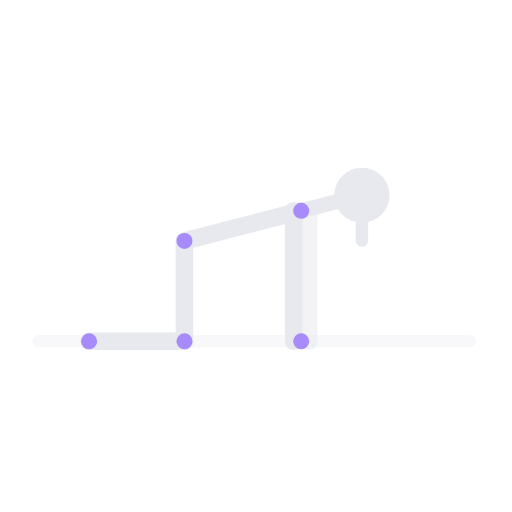
t = 0.00 s
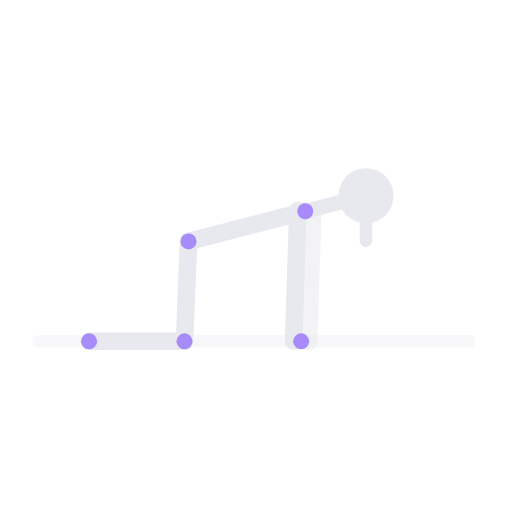
t = 0.63 s
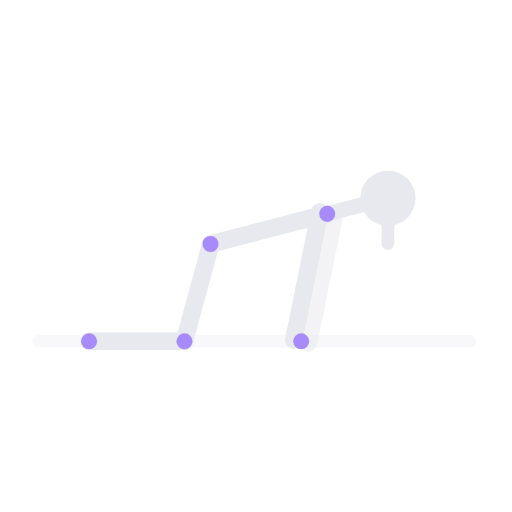
t = 1.88 s
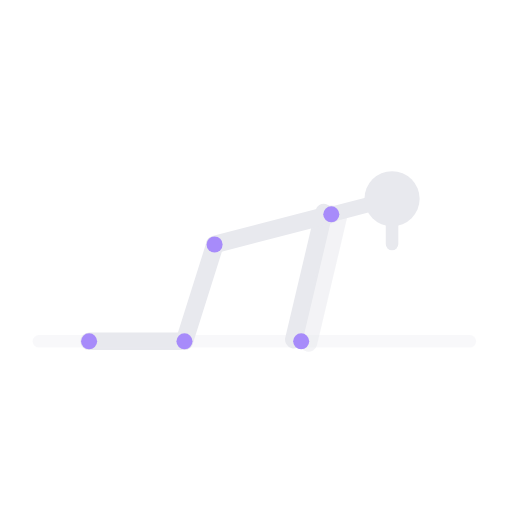
t = 2.50 s
t = 3.13 s: frame unchanged from t = 1.88 s, image omitted
t = 4.38 s: frame unchanged from t = 0.63 s, image omitted

The animated SVG that drew these frames (rendered in a browser with its animation timeline set to each time). Animation: 3 SMIL elements (animateTransform=3); one cycle of 5.00 s, repeats indefinitely.

<svg xmlns="http://www.w3.org/2000/svg" viewBox="30 74 204 204" preserveAspectRatio="xMidYMid meet" role="img" aria-label="Preparación de muñecas">
  <title>Preparación de muñecas</title>
  <line x1="103.5" y1="210.0" x2="65.5" y2="210.0" stroke="#e8e9ee" stroke-width="7" stroke-linecap="round" opacity="1.0"/>
  <line x1="45.5" y1="210.0" x2="217.2" y2="210.0" stroke="rgba(232,233,238,.3)" stroke-width="5" stroke-linecap="round" opacity="1.0"/>
  <g>
    <animateTransform attributeName="transform" type="rotate" values="0 150 210;13.3 150 210;0 150 210" keyTimes="0.00;0.50;1.00" dur="5s" repeatCount="indefinite" calcMode="spline" keySplines="0.4 0 0.6 1;0.4 0 0.6 1"/>
    <line x1="147.0" y1="210.0" x2="147.0" y2="158.0" stroke="#e8e9ee" stroke-width="7" stroke-linecap="round" opacity="1.0"/>
    <line x1="153.0" y1="210.0" x2="153.0" y2="158.0" stroke="#e8e9ee" stroke-width="7" stroke-linecap="round" opacity="0.5"/>
  </g>
  <g>
    <animateTransform attributeName="transform" type="rotate" values="0 104 210;17.5 104 210;0 104 210" keyTimes="0.00;0.50;1.00" dur="5s" repeatCount="indefinite" calcMode="spline" keySplines="0.4 0 0.6 1;0.4 0 0.6 1"/>
    <line x1="103.5" y1="170.0" x2="103.5" y2="210.0" stroke="#e8e9ee" stroke-width="7" stroke-linecap="round" opacity="1.0"/>
  </g>
  <g>
    <animateTransform attributeName="transform" type="translate" values="0.0 0.0;12.0 1.4;0.0 0.0" keyTimes="0.00;0.50;1.00" dur="5s" repeatCount="indefinite" calcMode="spline" keySplines="0.4 0 0.6 1;0.4 0 0.6 1"/>
    <line x1="150.0" y1="158.0" x2="103.5" y2="170.0" stroke="#e8e9ee" stroke-width="7" stroke-linecap="round" opacity="1.0"/>
    <line x1="150.0" y1="158.0" x2="165.5" y2="154.0" stroke="#e8e9ee" stroke-width="6" stroke-linecap="round" opacity="1.0"/>
    <circle cx="174.2" cy="151.8" r="11" fill="#e8e9ee"/>
    <line x1="174.2" y1="151.8" x2="174.2" y2="169.8" stroke="#e8e9ee" stroke-width="5" stroke-linecap="round" opacity="1.0"/>
    <circle cx="150.0" cy="158.0" r="3.2" fill="#a78bfa" data-j="shoulder"/>
    <circle cx="103.5" cy="170.0" r="3.2" fill="#a78bfa" data-j="hip"/>
  </g>
  <circle cx="150.0" cy="210.0" r="3.2" fill="#a78bfa" data-j="hand"/>
  <circle cx="103.5" cy="210.0" r="3.2" fill="#a78bfa" data-j="knee"/>
  <circle cx="65.5" cy="210.0" r="3.2" fill="#a78bfa" data-j="foot"/>
</svg>
